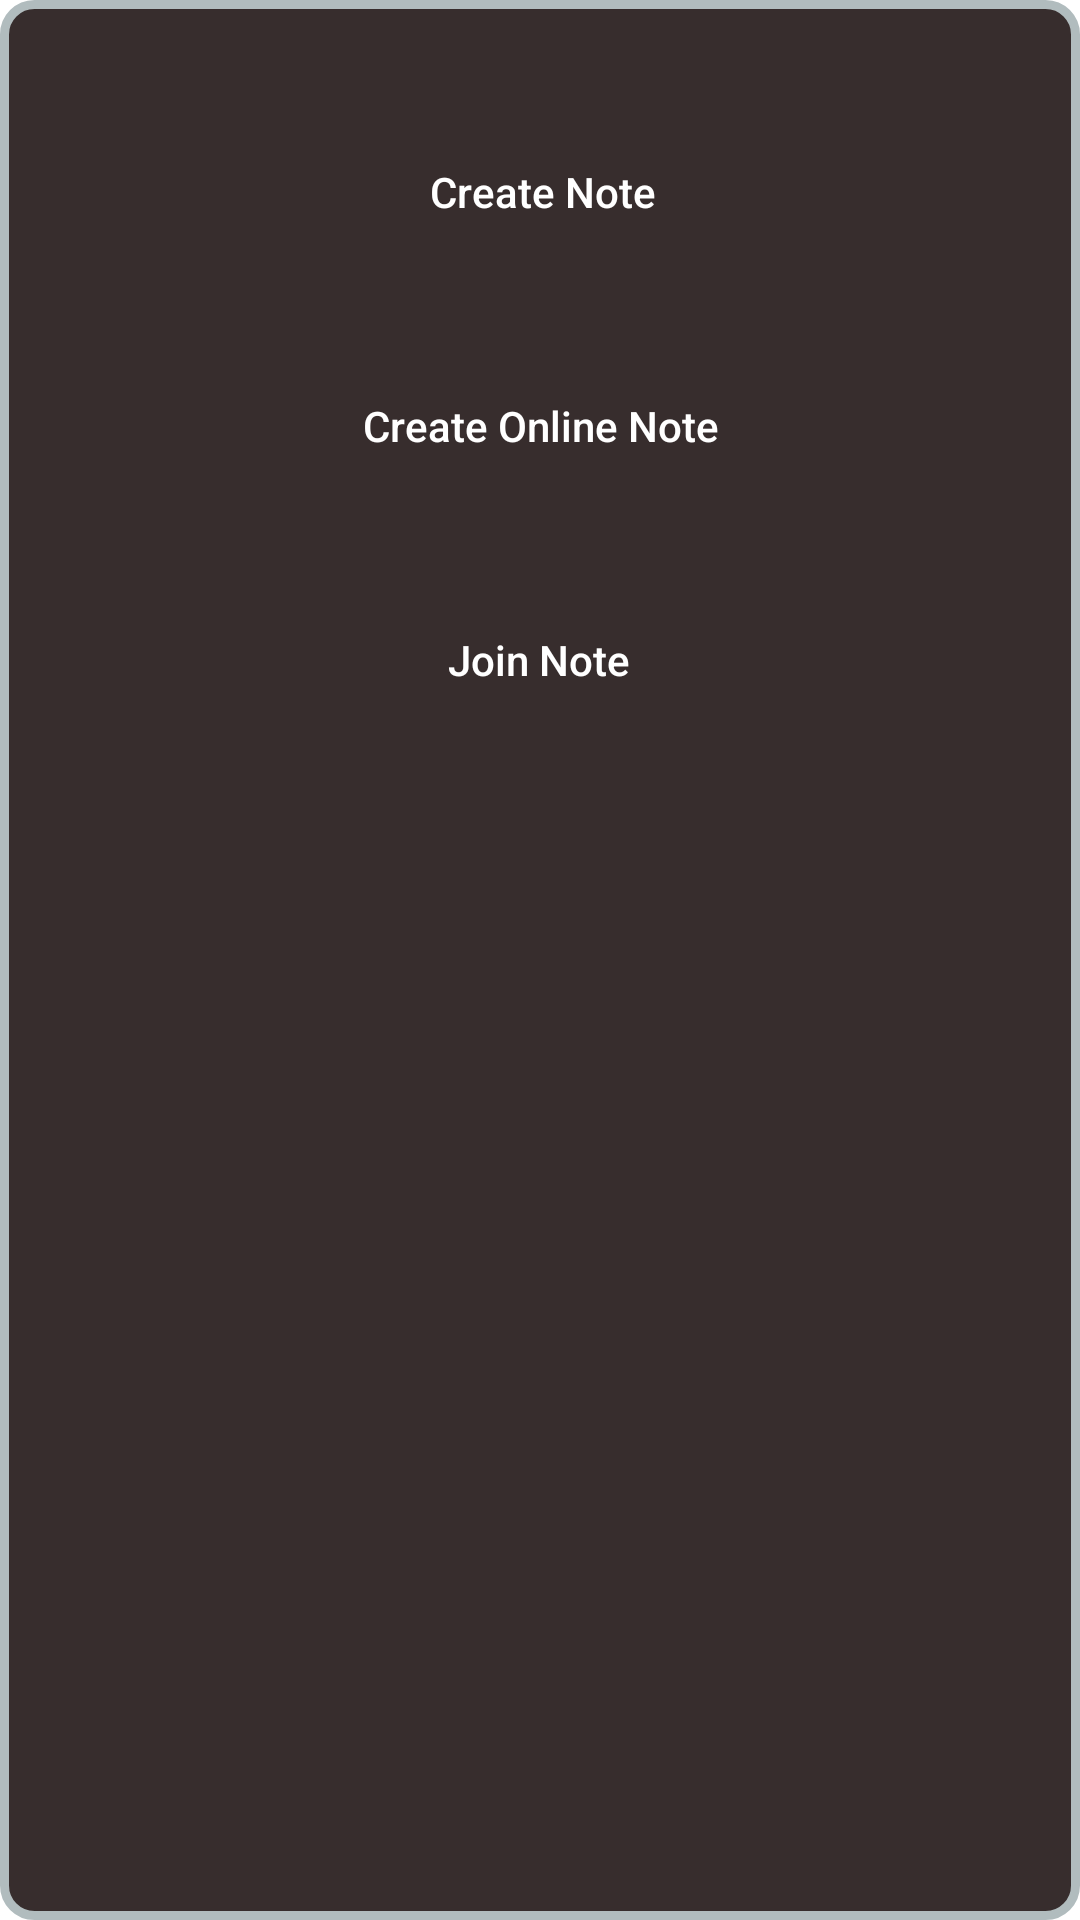

Write the Android layout XML for this screen, with the resource values it uses.
<!-- AndroidManifest.xml: application theme Theme.OnlineNotepad -->
<!-- res/layout/create_option_buttons.xml -->
<?xml version="1.0" encoding="utf-8"?>
<androidx.constraintlayout.widget.ConstraintLayout xmlns:android="http://schemas.android.com/apk/res/android"
    xmlns:app="http://schemas.android.com/apk/res-auto"
    xmlns:tools="http://schemas.android.com/tools"
    android:layout_width="800px"
    android:layout_height="800px"
    android:background="@drawable/circular_layout">

    <Button
        android:id="@+id/offline_create"
        android:layout_width="250dp"
        android:layout_height="wrap_content"
        android:layout_marginTop="40dp"
        android:background="@drawable/btn_design"
        android:text="Create Note"
        android:textAllCaps="false"
        android:clickable="true"
        android:textColor="@color/white"
        app:layout_constraintEnd_toEndOf="parent"
        app:layout_constraintHorizontal_bias="0.505"
        app:layout_constraintStart_toStartOf="parent"
        app:layout_constraintTop_toTopOf="parent" />

    <Button
        android:id="@+id/online_create"
        android:layout_width="250dp"
        android:layout_height="wrap_content"
        android:layout_marginTop="30dp"
        android:background="@drawable/btn_design"
        android:text="Create Online Note"
        android:clickable="true"
        android:textAllCaps="false"
        android:textColor="@color/white"
        app:layout_constraintEnd_toEndOf="parent"
        app:layout_constraintStart_toStartOf="parent"
        app:layout_constraintTop_toBottomOf="@+id/offline_create" />

    <Button
        android:id="@+id/join"
        android:layout_width="250dp"
        android:layout_height="wrap_content"
        android:layout_marginTop="30dp"
        android:background="@drawable/btn_design"
        android:clickable="true"
        android:text="Join Note"
        android:textAllCaps="false"
        android:textColor="@color/white"
        app:layout_constraintEnd_toEndOf="parent"
        app:layout_constraintHorizontal_bias="0.497"
        app:layout_constraintStart_toStartOf="parent"
        app:layout_constraintTop_toBottomOf="@+id/online_create" />

</androidx.constraintlayout.widget.ConstraintLayout>
<!-- resources referenced by this layout -->
<resources>
  <color name="white">#FFFFFFFF</color>
  <!-- drawable circular_layout (drawable) -->
  <?xml version="1.0" encoding="utf-8"?>
  <shape xmlns:android="http://schemas.android.com/apk/res/android">
      <solid android:color="@color/gray"/>
      <stroke android:width="3dp" android:color="#B1BCBE" />
      <corners android:radius="10dp"/>
      <padding android:left="0dp" android:top="0dp" android:right="0dp" android:bottom="0dp" />
  </shape>
  <style name="Theme.OnlineNotepad" parent="Theme.MaterialComponents.DayNight.NoActionBar">
          
          <item name="colorPrimary">@color/purple_500</item>
          <item name="colorPrimaryVariant">@color/purple_700</item>
          <item name="colorOnPrimary">@color/white</item>
          
          <item name="colorSecondary">@color/colorPrimary</item>
          <item name="colorSecondaryVariant">@color/colorPrimary</item>
          <item name="colorOnSecondary">@color/black</item>
          
          <item name="android:statusBarColor" tools:targetApi="l">?attr/colorPrimaryVariant</item>
          
      </style>
  <color name="gray">#372D2D</color>
  
      //colours for navigation background logo
  <color name="purple_500">#FF6200EE</color>
  <color name="purple_700">#FF3700B3</color>
  <color name="colorPrimary">#6460DF</color>
  <color name="black">#FF000000</color>
</resources>
